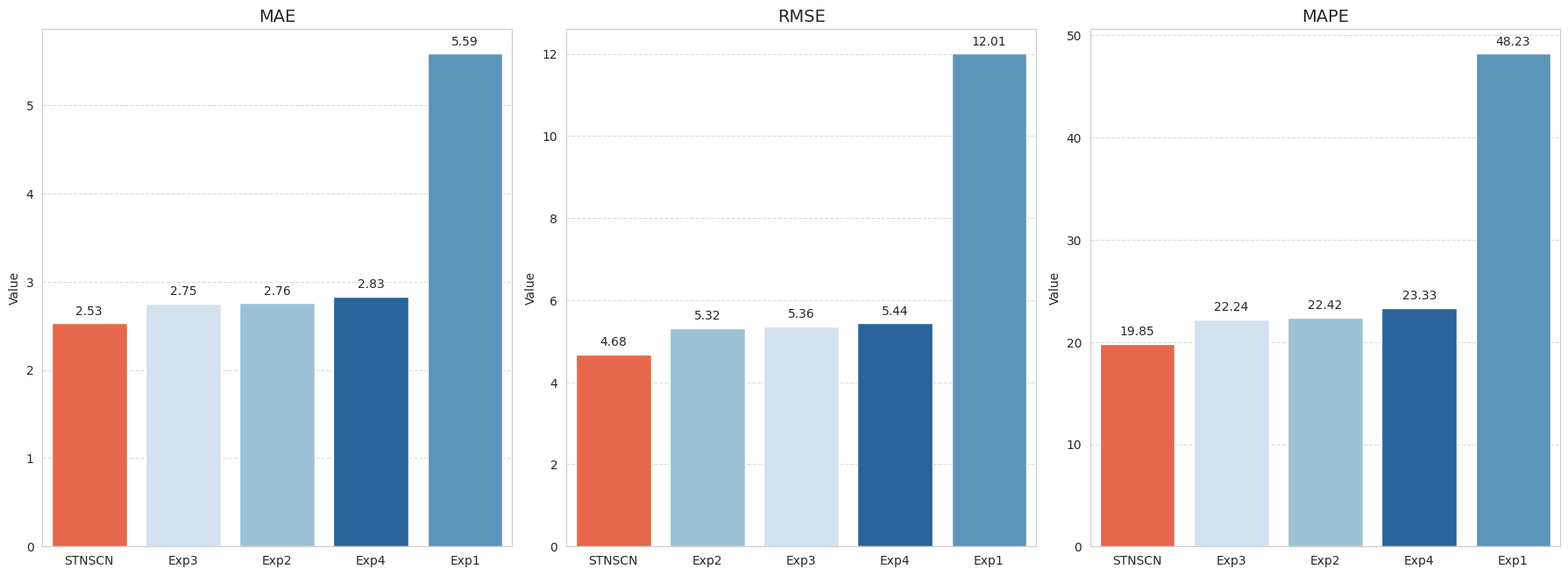

The script that saved this image:
import matplotlib.pyplot as plt
import numpy as np
import pandas as pd
import seaborn as sns

# Metrics
metrics = ['MAE', 'RMSE', 'MAPE']

# Base model
stnscn = [2.5289, 4.6835, 19.8475]  # Modello base STNSCN

# Ablation tests
# no_geo_mtrx30 = [2.7080, 5.0836, 21.7520]  # 30 min
# no_od_mtrx = [2.8307, 5.4357, 23.3339]  # 30 min
exp1 = [5.5859, 12.0095, 48.2285]
exp2 = [2.7573, 5.3226, 22.4174]
exp3 = [2.7516, 5.3599, 22.2372]
exp4 = [2.8307, 5.4357, 23.3339]

# Creare un dizionario con tutti i dati
ablation_data = {
    'STNSCN': stnscn,
    'Exp1': exp1,
    'Exp2': exp2,
    'Exp3': exp3,
    'Exp4': exp4
}

# Creare dataframe per i grafici
ablation_df = pd.DataFrame(columns=['Metric', 'Value', 'Configuration'])

for config_name, values in ablation_data.items():
    for i, metric in enumerate(metrics):
        ablation_df = pd.concat([ablation_df, pd.DataFrame({
            'Metric': metric,
            'Value': values[i],
            'Configuration': config_name
        }, index=[0])], ignore_index=True)

# Soluzione 1: Bar plot con tutte le configurazioni per ogni metrica
sns.set_style("whitegrid")
fig, axes = plt.subplots(1, 3, figsize=(18, 7), sharey=False)
# fig.suptitle('Confronto STNSCN Base vs Ablation Tests', fontsize=16, y=1.02)

# Definire una palette con colore evidenziato per il modello base
all_configs = ablation_df['Configuration'].unique()
palette = {}
for config in all_configs:
    if config == 'STNSCN':
        palette[config] = '#FF5733'  # Colore evidenziato per il base
    else:
        palette[config] = sns.color_palette("Blues_r", len(all_configs) - 1)[list(all_configs).index(config) % (len(all_configs) - 1)]

for i, metric in enumerate(metrics):
    metric_data = ablation_df[ablation_df['Metric'] == metric]
    
    # Ordina i dati: prima il modello base, poi gli altri ordinati per valore
    base_data = metric_data[metric_data['Configuration'] == 'STNSCN']
    other_data = metric_data[metric_data['Configuration'] != 'STNSCN'].sort_values('Value')
    ordered_data = pd.concat([base_data, other_data], ignore_index=True)
    
    ax = sns.barplot(
        x='Configuration',
        y='Value',
        data=ordered_data,
        palette=palette,
        ax=axes[i],
        errwidth=0
    )
    
    # Aggiungi i valori sopra le barre
    for j, p in enumerate(ax.patches):
        ax.annotate(
            f'{p.get_height():.2f}',
            (p.get_x() + p.get_width() / 2., p.get_height()),
            ha='center', va='bottom',
            xytext=(0, 5),
            textcoords='offset points'
        )
    
    axes[i].set_title(f'{metric}', fontsize=14)
    axes[i].set_xlabel('')
    axes[i].tick_params(axis='x')
    axes[i].grid(axis='y', linestyle='--', alpha=0.7)

plt.tight_layout()
plt.subplots_adjust(top=0.9)
plt.show()
